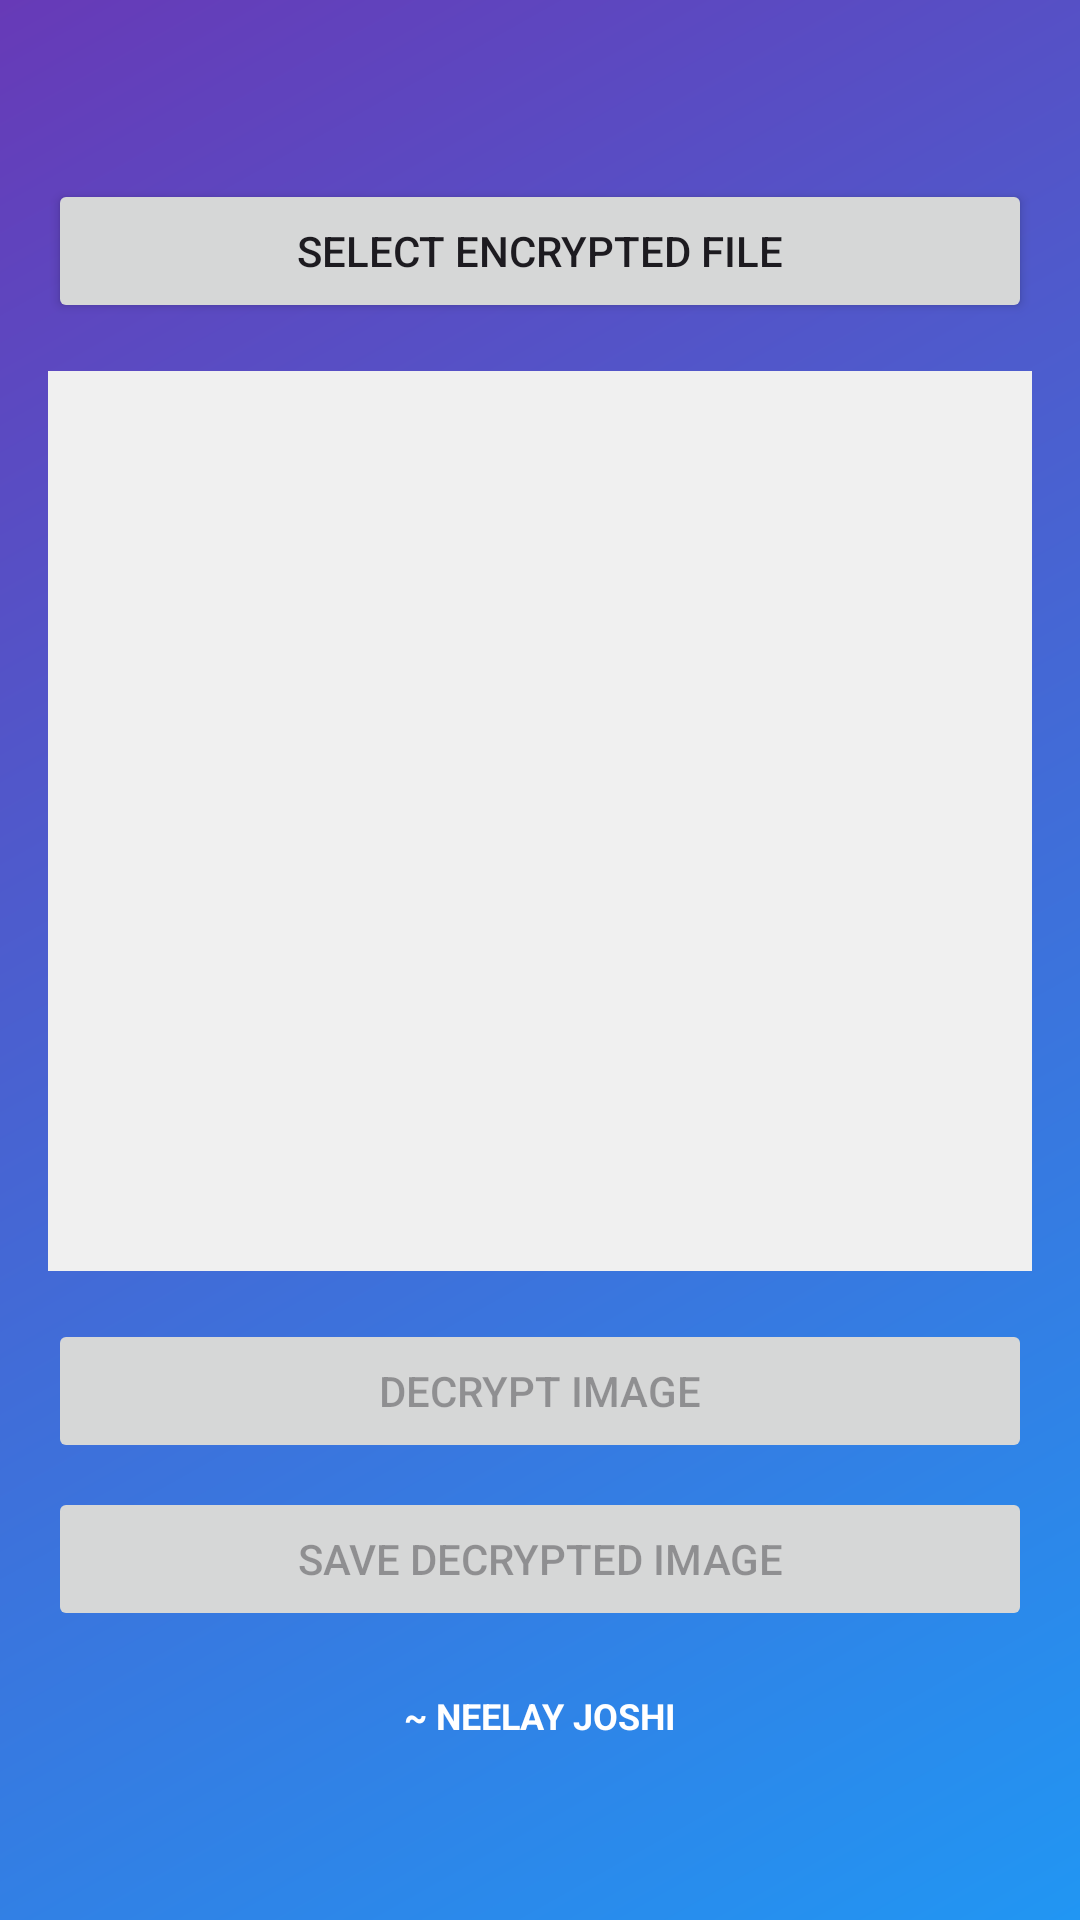

Layout XML and referenced resources for this Android screen:
<!-- AndroidManifest.xml: application theme Theme.EncryptXMAD -->
<!-- res/layout/activity_decrypt_image.xml -->
<?xml version="1.0" encoding="utf-8"?>
<LinearLayout xmlns:android="http://schemas.android.com/apk/res/android"
    android:layout_width="match_parent"
    android:layout_height="match_parent"
    android:background="@drawable/bg_gradient_blue_purple"
    android:orientation="vertical"
    android:gravity="center"
    android:padding="16dp">

    <Button
        android:id="@+id/selectFileBtn"
        android:layout_width="match_parent"
        android:layout_height="wrap_content"
        android:text="Select Encrypted File"/>

    <ImageView
        android:id="@+id/imagePreview"
        android:layout_width="match_parent"
        android:layout_height="300dp"
        android:layout_marginTop="16dp"
        android:scaleType="centerCrop"
        android:background="#f0f0f0"/>

    <ProgressBar
        android:id="@+id/progressBar"
        android:layout_width="wrap_content"
        android:layout_height="wrap_content"
        android:layout_gravity="center"
        android:layout_marginTop="16dp"
        android:visibility="gone"/>

    <Button
        android:id="@+id/decryptBtn"
        android:layout_width="match_parent"
        android:layout_height="wrap_content"
        android:layout_marginTop="16dp"
        android:text="Decrypt Image"
        android:enabled="false"/>

    <Button
        android:id="@+id/saveBtn"
        android:layout_width="match_parent"
        android:layout_height="wrap_content"
        android:layout_marginTop="8dp"
        android:text="Save Decrypted Image"
        android:enabled="false"/>
    <TextView
        android:layout_width="match_parent"
        android:layout_height="wrap_content"
        android:text="~ NEELAY JOSHI"
        android:textColor="#ffff"
        android:textSize="12sp"
        android:textStyle="bold"
        android:gravity="center"
        android:layout_gravity="bottom"
        android:layout_marginTop="20dp"/>
</LinearLayout>
<!-- resources referenced by this layout -->
<resources>
  <!-- drawable bg_gradient_blue_purple (drawable) -->
  <?xml version="1.0" encoding="utf-8"?>
  <shape xmlns:android="http://schemas.android.com/apk/res/android">
      <gradient
          android:startColor="#2196F3"
          android:endColor="#673AB7"
          android:angle="135"
          android:type="linear"/>
  </shape>
  <style name="Theme.EncryptXMAD" parent="Base.Theme.EncryptXMAD" />
  <style name="Base.Theme.EncryptXMAD" parent="Theme.Material3.DayNight.NoActionBar">
          
          
      </style>
</resources>
